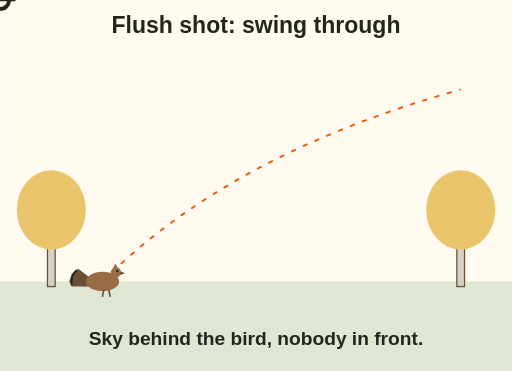
t = 0.00 s
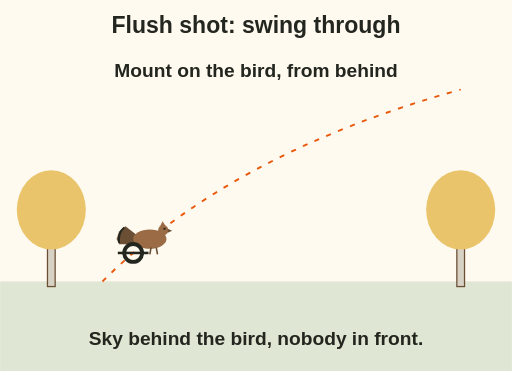
t = 1.00 s
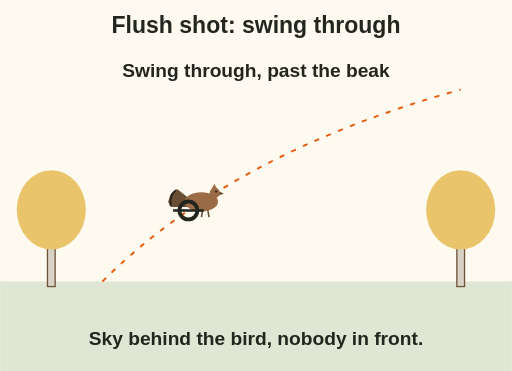
t = 2.00 s
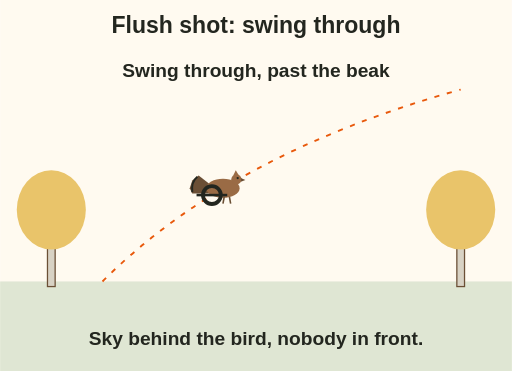
t = 2.40 s
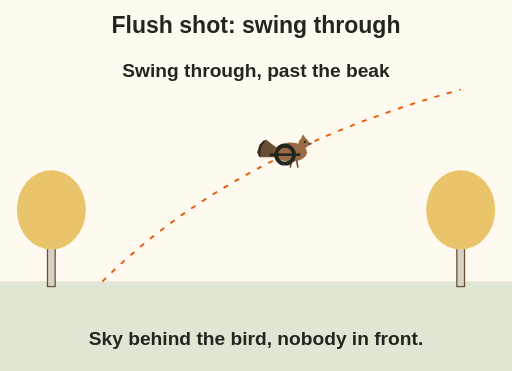
t = 3.60 s
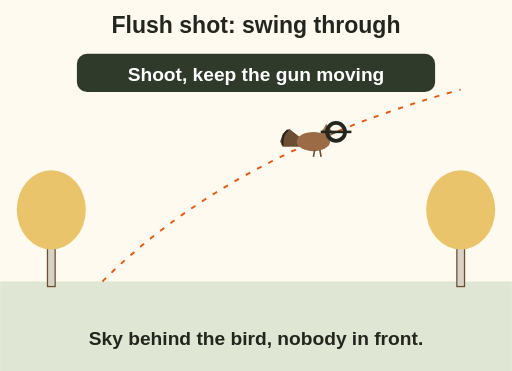
t = 4.40 s

The animated SVG that drew these frames (rendered in a browser with its animation timeline set to each time). Animation: 7 SMIL elements (animateMotion=2,set=5); one cycle of 4.40 s.

<svg xmlns="http://www.w3.org/2000/svg" viewBox="0 0 400 290" role="img" aria-label="Animation. A grouse flushes and climbs away to the right. The gun bead starts behind the bird, mounts on it, swings through past the beak, and the shot goes off with the gun still moving. Only shoot with sky behind the bird and nobody in front." font-family="sans-serif">
  <rect x="0" y="0" width="400" height="290" fill="#fffaf0"/>
<text x="200.0" y="26" font-size="18" fill="#23261f" text-anchor="middle" font-weight="bold">Flush shot: swing through</text>
<rect x="0" y="220" width="400" height="80" fill="#dfe6d3"/>
<rect x="37" y="182" width="6" height="42" fill="#d8d2c4" stroke="#6b4f35" stroke-width="1"/><ellipse cx="40" cy="164" rx="27" ry="31" fill="#e9c46a"/>
<rect x="357" y="182" width="6" height="42" fill="#d8d2c4" stroke="#6b4f35" stroke-width="1"/><ellipse cx="360" cy="164" rx="27" ry="31" fill="#e9c46a"/>
<path id="mgr-flush-swing-p" d="M80 220 Q180 120 360 70" fill="none" stroke="#e8590c" stroke-width="1.5" stroke-dasharray="4 6"/>
<g><g transform="translate(0 0) scale(0.5 0.5)"><polygon points="-20,-6 -38,-20 -48,-12 -52,0 -48,8 -20,8" fill="#6b4f35"/><path d="M-40 -18 Q-50 -10 -48 6" fill="none" stroke="#23261f" stroke-width="3"/><ellipse cx="0" cy="0" rx="26" ry="15" fill="#9a6b45"/><circle cx="21" cy="-14" r="8" fill="#9a6b45"/><polygon points="16,-20 20,-28 25,-20" fill="#9a6b45"/><polygon points="28,-16 35,-13 28,-10" fill="#6b4f35"/><circle cx="23" cy="-16" r="1.8" fill="#23261f"/><path d="M2 13 l-2 11 M10 13 l2 11" stroke="#6b4f35" stroke-width="2.5" fill="none"/></g><animateMotion dur="4s" fill="freeze" keyPoints="0;0.62" keyTimes="0;1" calcMode="linear"><mpath href="#mgr-flush-swing-p"/></animateMotion></g>
<g><circle r="7" fill="none" stroke="#23261f" stroke-width="3"/><line x1="-12" y1="0" x2="12" y2="0" stroke="#23261f" stroke-width="2"/><animateMotion dur="4s" fill="freeze" keyPoints="0;0.68" keyTimes="0;1" calcMode="linear" begin="0.4s"><mpath href="#mgr-flush-swing-p"/></animateMotion></g>
<g opacity="0"><set attributeName="opacity" to="1" begin="0.2s"/><set attributeName="opacity" to="0" begin="2s"/><text x="200" y="60" font-size="15" fill="#23261f" text-anchor="middle" font-weight="bold">Mount on the bird, from behind</text></g>
<g opacity="0"><set attributeName="opacity" to="1" begin="2s"/><set attributeName="opacity" to="0" begin="3.6s"/><text x="200" y="60" font-size="15" fill="#23261f" text-anchor="middle" font-weight="bold">Swing through, past the beak</text></g>
<g opacity="0"><set attributeName="opacity" to="1" begin="4.4s" fill="freeze"/><rect x="60" y="42" width="280" height="30" rx="8" fill="#2f3a2b" stroke="none" stroke-width="0"/><text x="200" y="63" font-size="15" fill="#ffffff" text-anchor="middle" font-weight="bold">Shoot, keep the gun moving</text></g>
<text x="200" y="270" font-size="15" fill="#23261f" text-anchor="middle" font-weight="bold">Sky behind the bird, nobody in front.</text>
</svg>
